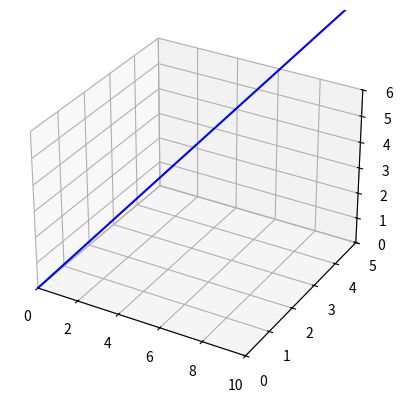

Python code for this plot:
import numpy as np
import matplotlib.pyplot as plt
from mpl_toolkits.mplot3d import Axes3D,art3d

x = np.arange(10)
y = np.arange(10)
z = np.arange(10)

ax = plt.axes(projection = "3d")
ax.plot3D(x, y, z, "-b")
ax.set_xlim(0,10) 
ax.set_ylim(0,5) 
ax.set_zlim(0,6) 
plt.pause(0.01)
plt.show()